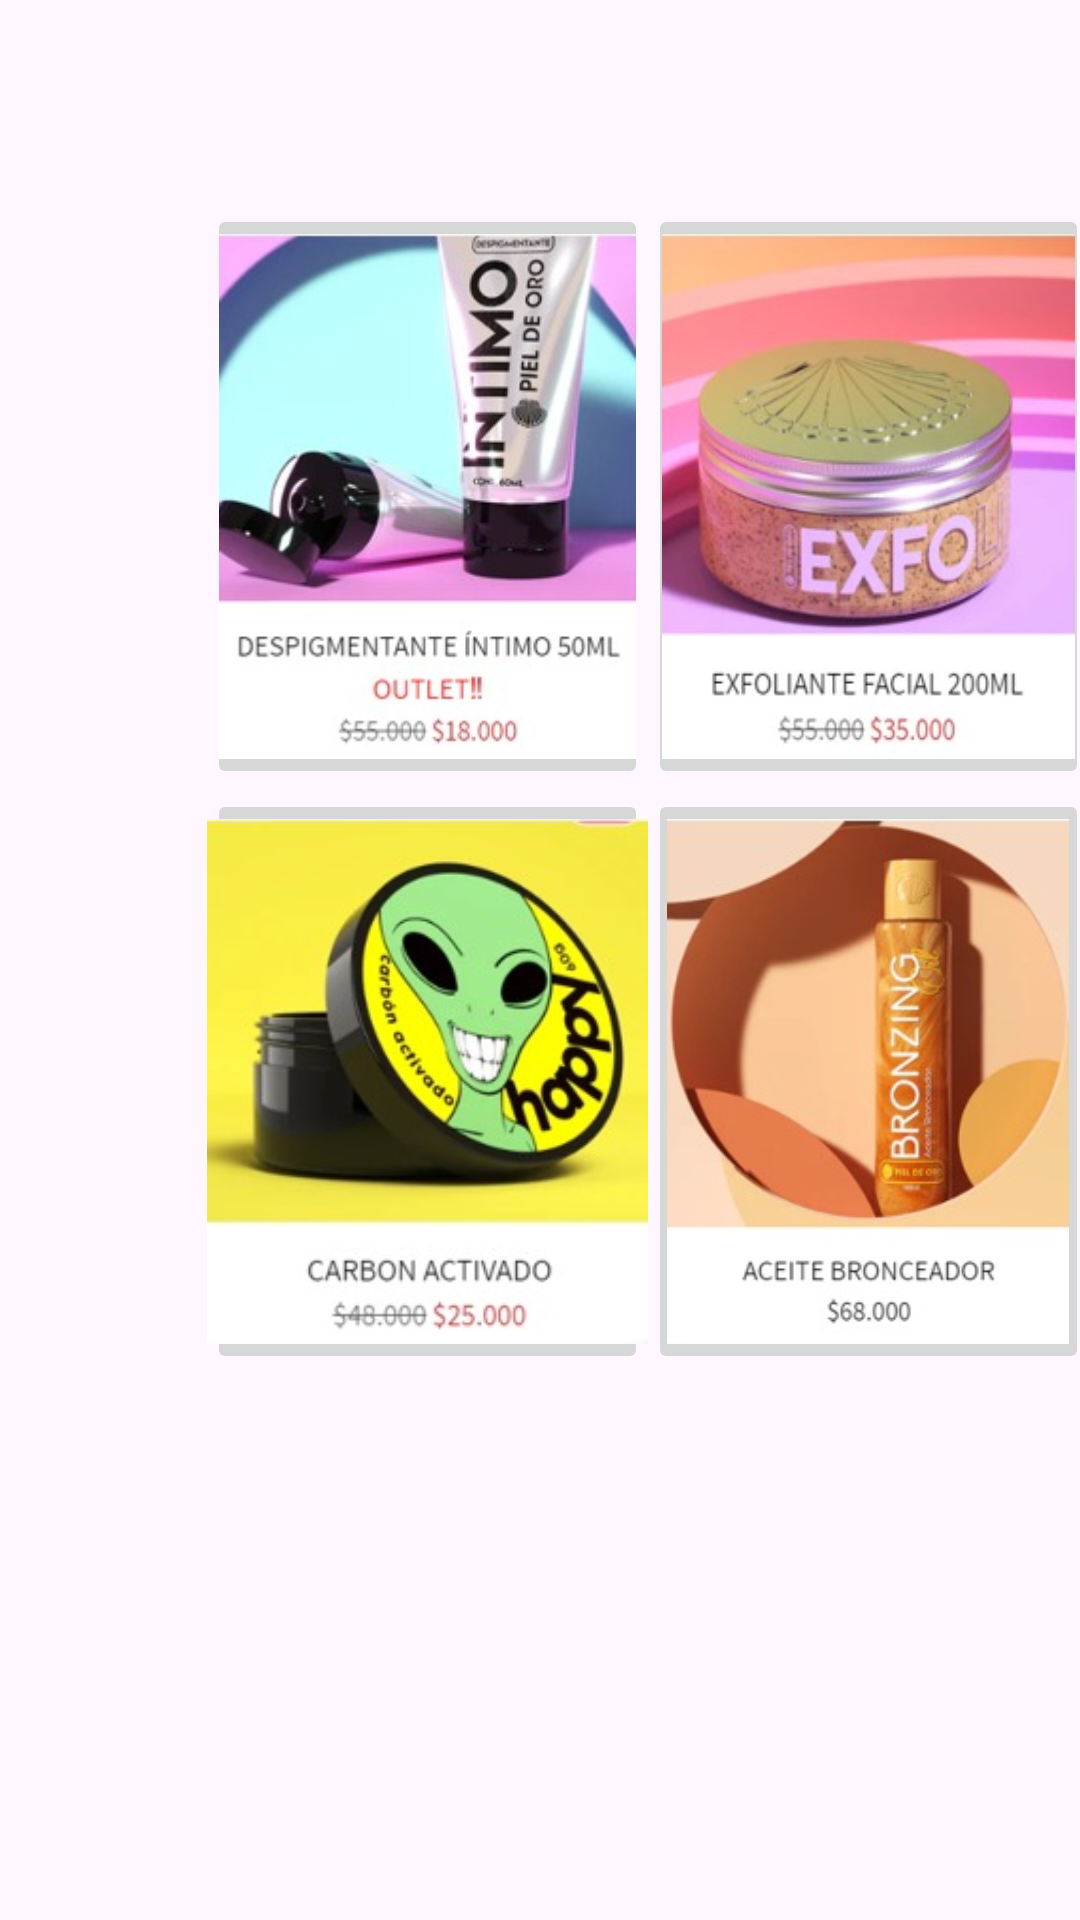

Here is an Android app screen rendered from its layout file. Give the layout XML and the strings, colors and styles it references.
<!-- AndroidManifest.xml: application theme Theme.Menuapp -->
<!-- res/layout/activity_main.xml -->
<?xml version="1.0" encoding="utf-8"?>
<androidx.constraintlayout.widget.ConstraintLayout xmlns:android="http://schemas.android.com/apk/res/android"
    xmlns:app="http://schemas.android.com/apk/res-auto"
    xmlns:tools="http://schemas.android.com/tools"
    android:id="@+id/main"
    android:layout_width="match_parent"
    android:layout_height="match_parent"
    tools:context=".MainActivity">

    <TableLayout
        android:layout_width="516dp"
        android:layout_height="726dp"
        android:layout_marginStart="69dp"
        android:layout_marginTop="68dp"
        app:layout_constraintStart_toStartOf="parent"
        app:layout_constraintTop_toTopOf="parent"
        tools:ignore="MissingConstraints">

        <TableRow
            android:layout_width="346dp"
            android:layout_height="237dp">

            <ImageButton
                android:id="@+id/imageButton2"
                android:layout_width="147dp"
                android:layout_height="195dp"
                android:scaleType="centerCrop"
                app:srcCompat="@drawable/depigmentingbutton" />

            <ImageButton
                android:id="@+id/imageButton1"
                android:layout_width="147dp"
                android:layout_height="195dp"
                android:scaleType="centerCrop"
                app:srcCompat="@drawable/exfoliantbutton" />
        </TableRow>

        <TableRow
            android:layout_width="356dp"
            android:layout_height="match_parent">

            <ImageButton
                android:id="@+id/imageButton4"
                android:layout_width="147dp"
                android:layout_height="195dp"
                android:scaleType="centerCrop"
                app:srcCompat="@drawable/coalbutton" />

            <ImageButton
                android:id="@+id/imageButton3"
                android:layout_width="147dp"
                android:layout_height="195dp"
                android:scaleType="centerCrop"
                app:srcCompat="@drawable/oilbutton" />
        </TableRow>

    </TableLayout>

</androidx.constraintlayout.widget.ConstraintLayout>
<!-- resources referenced by this layout -->
<resources>
  <!-- drawable coalbutton (drawable) -->
  <?xml version="1.0" encoding="utf-8"?>
  
  <selector xmlns:android="http://schemas.android.com/apk/res/android">
  
      <item android:state_pressed="true"
          android:drawable="@drawable/carbonfiltro"/>
      <item android:drawable="@drawable/carbon"/>
  </selector>
  <!-- drawable depigmentingbutton (drawable) -->
  <?xml version="1.0" encoding="utf-8"?>
  
  <selector xmlns:android="http://schemas.android.com/apk/res/android">
  
      <item android:state_pressed="true"
          android:drawable="@drawable/despigmentantefiltro"/>
      <item android:drawable="@drawable/despigmentante"/>
  </selector>
  <!-- drawable exfoliantbutton (drawable) -->
  <?xml version="1.0" encoding="utf-8"?>
  
  <selector xmlns:android="http://schemas.android.com/apk/res/android">
  
      <item android:state_pressed="true"
          android:drawable="@drawable/exfoliantefiltro"/>
      <item android:drawable="@drawable/exfoliante"/>
  </selector>
  <!-- drawable oilbutton (drawable) -->
  <?xml version="1.0" encoding="utf-8"?>
  
  <selector xmlns:android="http://schemas.android.com/apk/res/android">
  
      <item android:state_pressed="true"
          android:drawable="@drawable/aceitefiltro"/>
      <item android:drawable="@drawable/aceite"/>
  </selector>
  <style name="Theme.Menuapp" parent="Base.Theme.Menuapp" />
  <!-- drawable carbonfiltro: jpeg bitmap (drawable, 19330 bytes) -->
  <!-- drawable carbon: jpeg bitmap (drawable, 16849 bytes) -->
  <!-- drawable despigmentantefiltro: jpeg bitmap (drawable, 17720 bytes) -->
  <!-- drawable despigmentante: jpeg bitmap (drawable, 16009 bytes) -->
  <!-- drawable exfoliantefiltro: jpeg bitmap (drawable, 23336 bytes) -->
  <!-- drawable exfoliante: jpeg bitmap (drawable, 16509 bytes) -->
  <!-- drawable aceitefiltro: jpeg bitmap (drawable, 20545 bytes) -->
  <!-- drawable aceite: jpeg bitmap (drawable, 14506 bytes) -->
  <style name="Base.Theme.Menuapp" parent="Theme.Material3.DayNight.NoActionBar">
          
          
      </style>
</resources>
